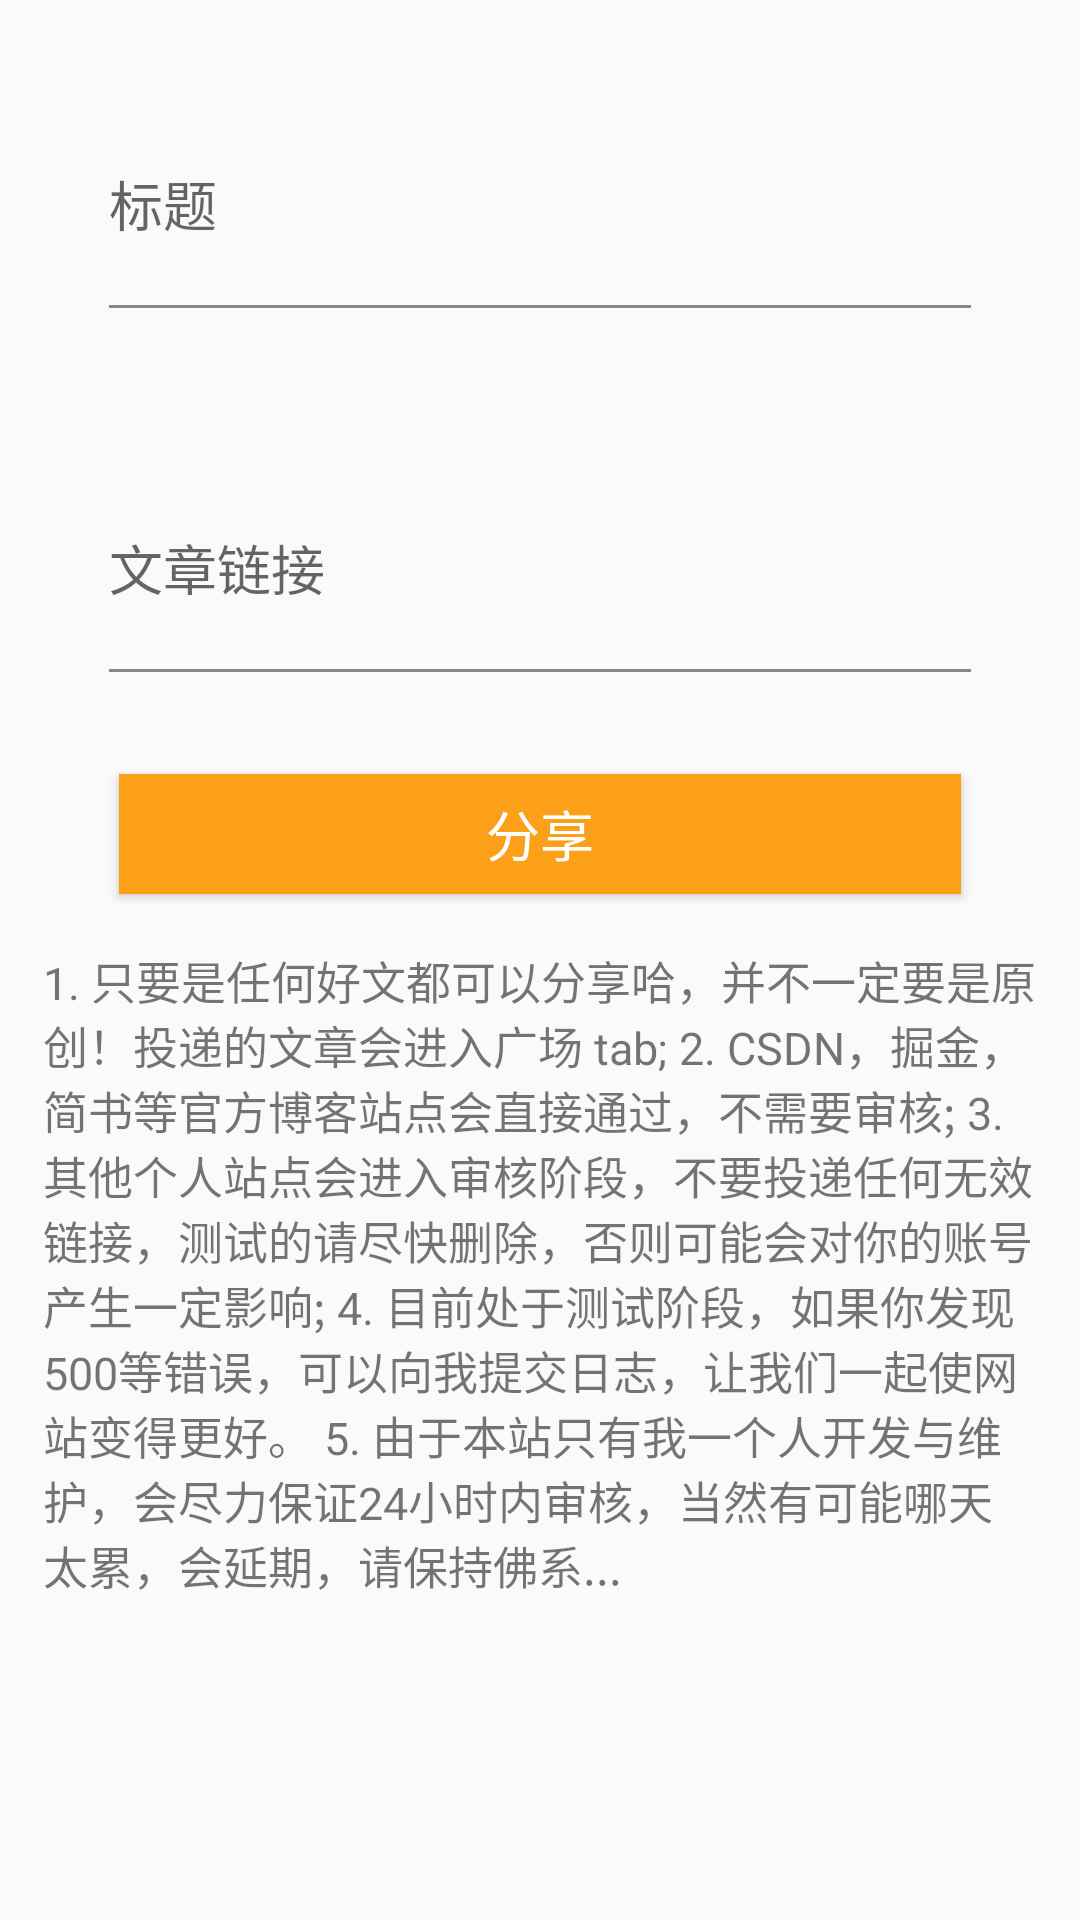

Write the Android layout XML for this screen, with the resource values it uses.
<!-- AndroidManifest.xml: application theme AppTheme -->
<!-- res/layout/fragment_share.xml -->
<?xml version="1.0" encoding="utf-8"?>
<layout xmlns:android="http://schemas.android.com/apk/res/android"
    xmlns:app="http://schemas.android.com/apk/res-auto">
<android.support.constraint.ConstraintLayout
    android:layout_width="match_parent"
    android:layout_height="match_parent">
    <android.support.design.widget.TextInputLayout
        android:layout_width="0dp"
        android:layout_height="100dp"
        android:layout_gravity="center"
        android:theme="@style/themeCustomLineTheme"
        app:hintTextAppearance="@style/themeHintAppearance"
        app:layout_constraintBottom_toBottomOf="parent"
        app:layout_constraintEnd_toEndOf="parent"
        app:layout_constraintStart_toStartOf="parent"
        app:layout_constraintTop_toTopOf="parent"
        app:layout_constraintVertical_bias="0.02"
        app:layout_constraintWidth_percent=".82">

        <EditText
            android:id="@+id/share_title"
            android:layout_width="match_parent"
            android:layout_height="match_parent"
            android:hint="标题"
            android:maxWidth="300dp"
            android:maxLines="2" />
    </android.support.design.widget.TextInputLayout>
    <android.support.design.widget.TextInputLayout
        app:layout_constraintTop_toTopOf="parent"
        app:layout_constraintStart_toStartOf="parent"
        app:layout_constraintBottom_toBottomOf="parent"
        app:layout_constraintEnd_toEndOf="parent"
        app:layout_constraintVertical_bias="0.20"
        app:layout_constraintWidth_percent=".82"
        android:theme="@style/themeCustomLineTheme"
        app:hintTextAppearance="@style/themeHintAppearance"
        android:layout_gravity="center"
        android:layout_marginTop="30dp"
        android:layout_width="0dp"
        android:layout_height="100dp">
        <EditText
            android:id="@+id/share_link"
            android:maxLines="2"
            android:hint="文章链接"
            android:layout_width="match_parent"
            android:layout_height="match_parent"/>
    </android.support.design.widget.TextInputLayout>
    <Button
        app:layout_constraintTop_toTopOf="parent"
        app:layout_constraintStart_toStartOf="parent"
        app:layout_constraintBottom_toBottomOf="parent"
        app:layout_constraintEnd_toEndOf="parent"
        app:layout_constraintVertical_bias="0.40"
        app:layout_constraintWidth_percent=".78"
        android:id="@+id/bt_share"
        android:text="分享"
        android:textSize="18sp"
        android:textColor="#ffffff"
        android:layout_marginTop="30dp"
        android:layout_gravity="center"
        android:background="@color/colorTheme"
        android:layout_width="0dp"
        android:layout_height="40dp"/>
    <TextView
        android:layout_marginTop="18dp"
        app:layout_constraintStart_toStartOf="parent"
        app:layout_constraintTop_toBottomOf="@id/bt_share"
        app:layout_constraintEnd_toEndOf="parent"
        app:layout_constraintWidth_percent=".92"
        android:textSize="15sp"
        android:text="1. 只要是任何好文都可以分享哈，并不一定要是原创！投递的文章会进入广场 tab;
2. CSDN，掘金，简书等官方博客站点会直接通过，不需要审核;
3. 其他个人站点会进入审核阶段，不要投递任何无效链接，测试的请尽快删除，否则可能会对你的账号产生一定影响;
4. 目前处于测试阶段，如果你发现500等错误，可以向我提交日志，让我们一起使网站变得更好。
5. 由于本站只有我一个人开发与维护，会尽力保证24小时内审核，当然有可能哪天太累，会延期，请保持佛系..."
        android:layout_width="0dp"
        android:layout_height="wrap_content"/>
</android.support.constraint.ConstraintLayout>
</layout>
<!-- resources referenced by this layout -->
<resources>
  <color name="colorTheme">#FCA019</color>
  <style name="themeCustomLineTheme" parent="Theme.AppCompat.Light">
          <item name="colorControlNormal">#8B8686</item>
          <item name="colorControlActivated">@color/colorTheme</item>
      </style>
  <style name="themeHintAppearance" parent="TextAppearance.AppCompat">
          <item name="android:textSize">16sp</item>
          <item name="android:textColor">@color/colorTheme</item>
      </style>
  <style name="AppTheme" parent="Theme.AppCompat.Light.NoActionBar">
          
          <item name="colorPrimary">@color/colorPrimary</item>
          <item name="colorPrimaryDark">@color/colorPrimaryDark</item>
          <item name="colorAccent">@color/colorAccent</item>
      </style>
  <color name="colorPrimary">#FCA019</color>
  <color name="colorPrimaryDark">#FCA019</color>
  <color name="colorAccent">#FFEB3B</color>
</resources>
